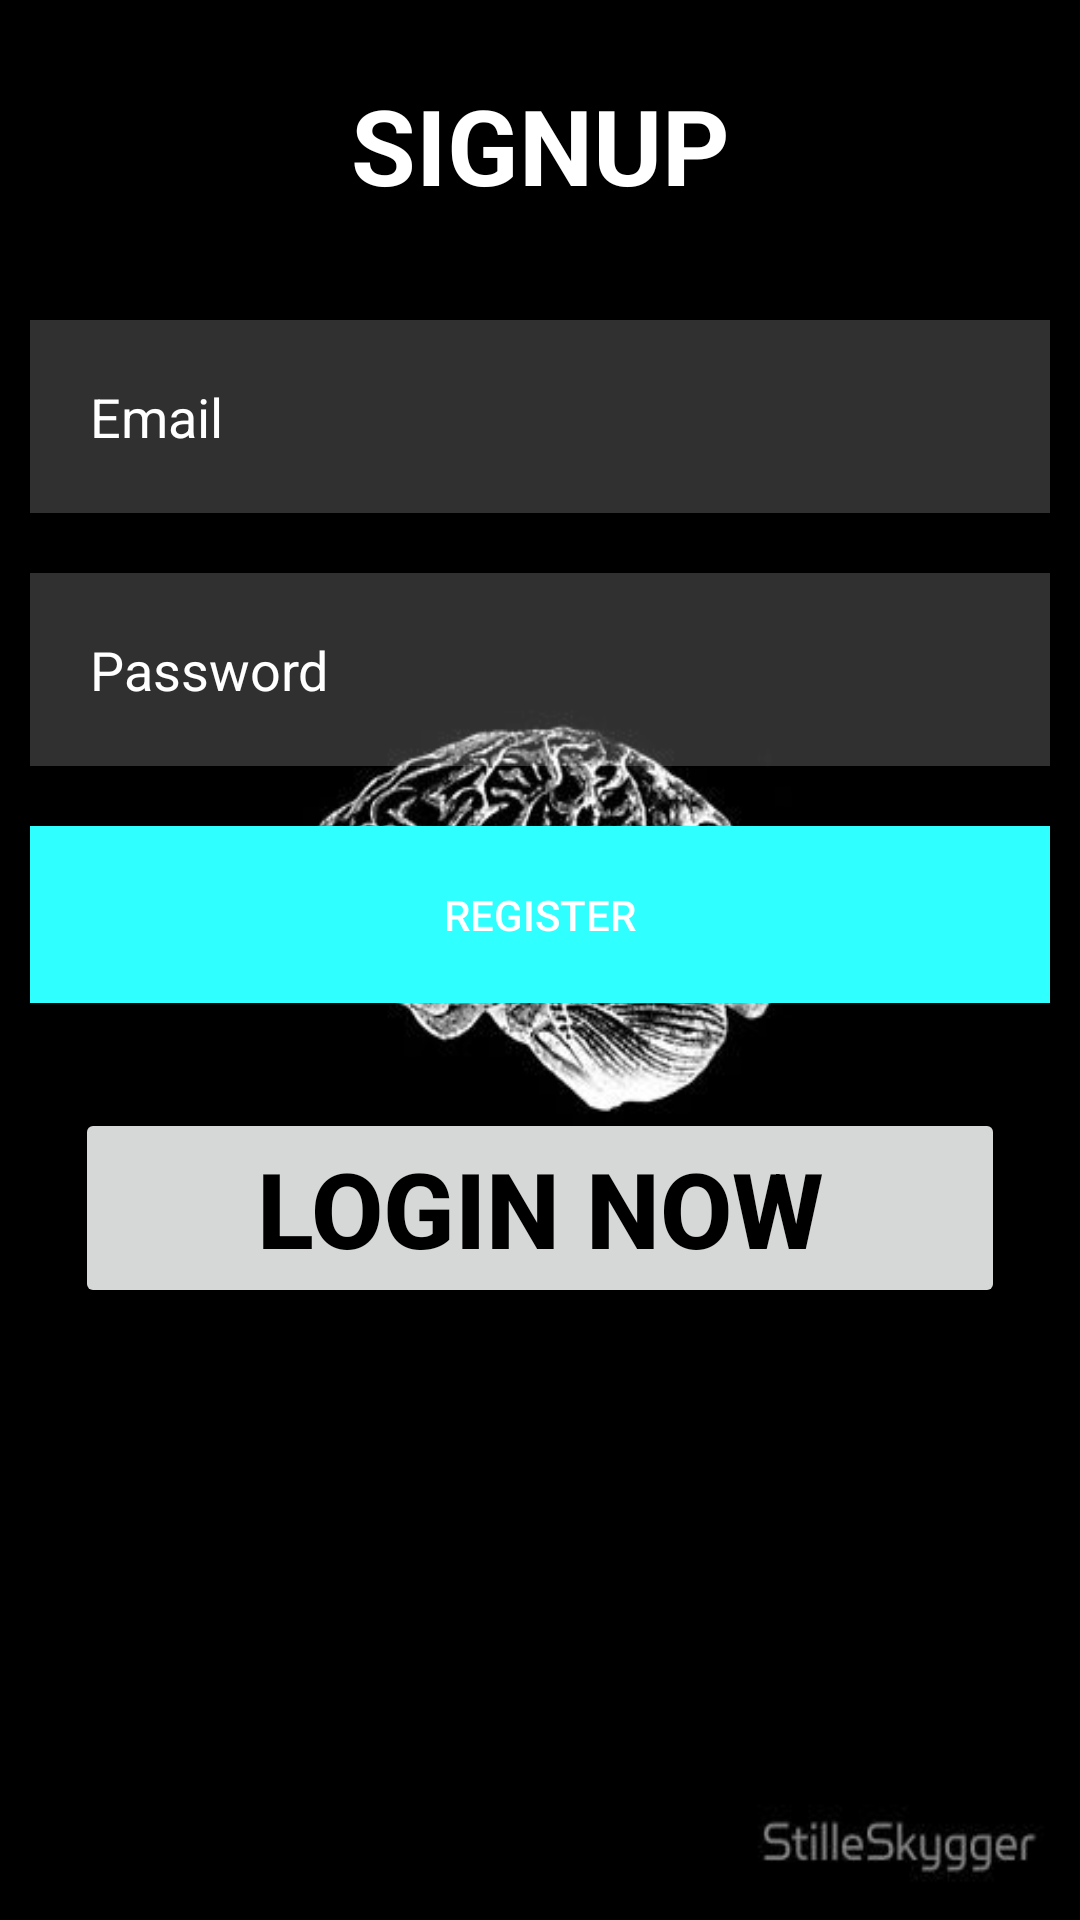

The Android layout XML behind this screen, and the referenced resources:
<!-- AndroidManifest.xml: application theme Theme.Material3.Light -->
<!-- res/layout/activity_registration.xml -->
<?xml version="1.0" encoding="utf-8"?>
<RelativeLayout
    xmlns:android="http://schemas.android.com/apk/res/android"
    xmlns:app="http://schemas.android.com/apk/res-auto"
    xmlns:tools="http://schemas.android.com/tools"
    android:layout_width="match_parent"
    android:layout_height="match_parent"
    tools:context=".Registration"
   android:background="@drawable/image"
    >

    <TextView
        android:id="@+id/Registertitle"
        android:layout_width="match_parent"
        android:layout_height="wrap_content"
        android:text="@string/signup"
        android:textSize="35dp"
        android:textStyle="bold"
        android:textColor="@color/white"
        android:gravity="center"
        android:layout_margin="25dp"/>

    <EditText
        android:id="@+id/email"
        android:layout_width="match_parent"
        android:layout_height="wrap_content"
        android:layout_below="@id/Registertitle"
        android:layout_marginStart="10dp"
        android:layout_marginTop="10dp"
        android:layout_marginEnd="10dp"
        android:layout_marginBottom="10dp"
        android:background="#30ffffff"
        android:drawableLeft="@drawable/ic_baseline_person_24"
        android:drawablePadding="20dp"
        android:padding="20dp"
        android:text="@string/email"
        android:textColor="@color/white"
        android:textColorHint="@color/white" />

    <EditText
        android:id="@+id/Pasword"
        android:layout_width="match_parent"
        android:layout_height="wrap_content"
        android:layout_below="@id/email"
        android:layout_marginStart="10dp"
        android:layout_marginTop="10dp"
        android:layout_marginEnd="10dp"
        android:layout_marginBottom="10dp"
        android:background="#30ffffff"
        android:drawableLeft="@drawable/ic_baseline_lock_24"
        android:drawablePadding="20dp"
        android:padding="20dp"
        android:text="@string/password"
        android:textColor="@color/white"
        android:textColorHint="@color/white" />
    <ProgressBar
        android:id="@+id/progress_bar"
        android:visibility="gone"
        android:layout_width="wrap_content"
        android:layout_height="wrap_content"/>

    <Button
        android:id="@+id/Button"
        android:layout_width="match_parent"
        android:layout_height="wrap_content"
        android:layout_below="@id/Pasword"
        android:layout_marginStart="10dp"
        android:layout_marginTop="10dp"
        android:layout_marginEnd="10dp"
        android:layout_marginBottom="10dp"
        android:background="#30ffff"
        android:drawablePadding="20dp"
        android:padding="20dp"
        android:text="@string/register"
        android:textColor="@color/white"
        android:textColorHint="@color/white" />

    <Button
        android:id="@+id/loginnow"
        android:layout_width="match_parent"
        android:layout_height="wrap_content"
        android:layout_below="@id/Button"
        android:layout_marginStart="25dp"
        android:layout_marginTop="25dp"
        android:layout_marginEnd="25dp"
        android:layout_marginBottom="25dp"
        android:gravity="center"
        android:text="@string/login_now"
        android:textColor="@color/black"
        android:textSize="35dp"
        android:textStyle="bold" />

</RelativeLayout>
<!-- resources referenced by this layout -->
<resources>
  <!-- drawable image: jpg bitmap (drawable, 17439 bytes) -->
  <string name="email">Email</string>
  <string name="login_now">LOGIN NOW</string>
  <string name="password">Password</string>
  <string name="register">REGISTER</string>
  <string name="signup">SIGNUP</string>
  <!-- not gathered from this repository: default colours our renderer supplied (Android Studio template values) -->
  <color name="black">#FF000000</color>
  <color name="white">#FFFFFFFF</color>
</resources>
